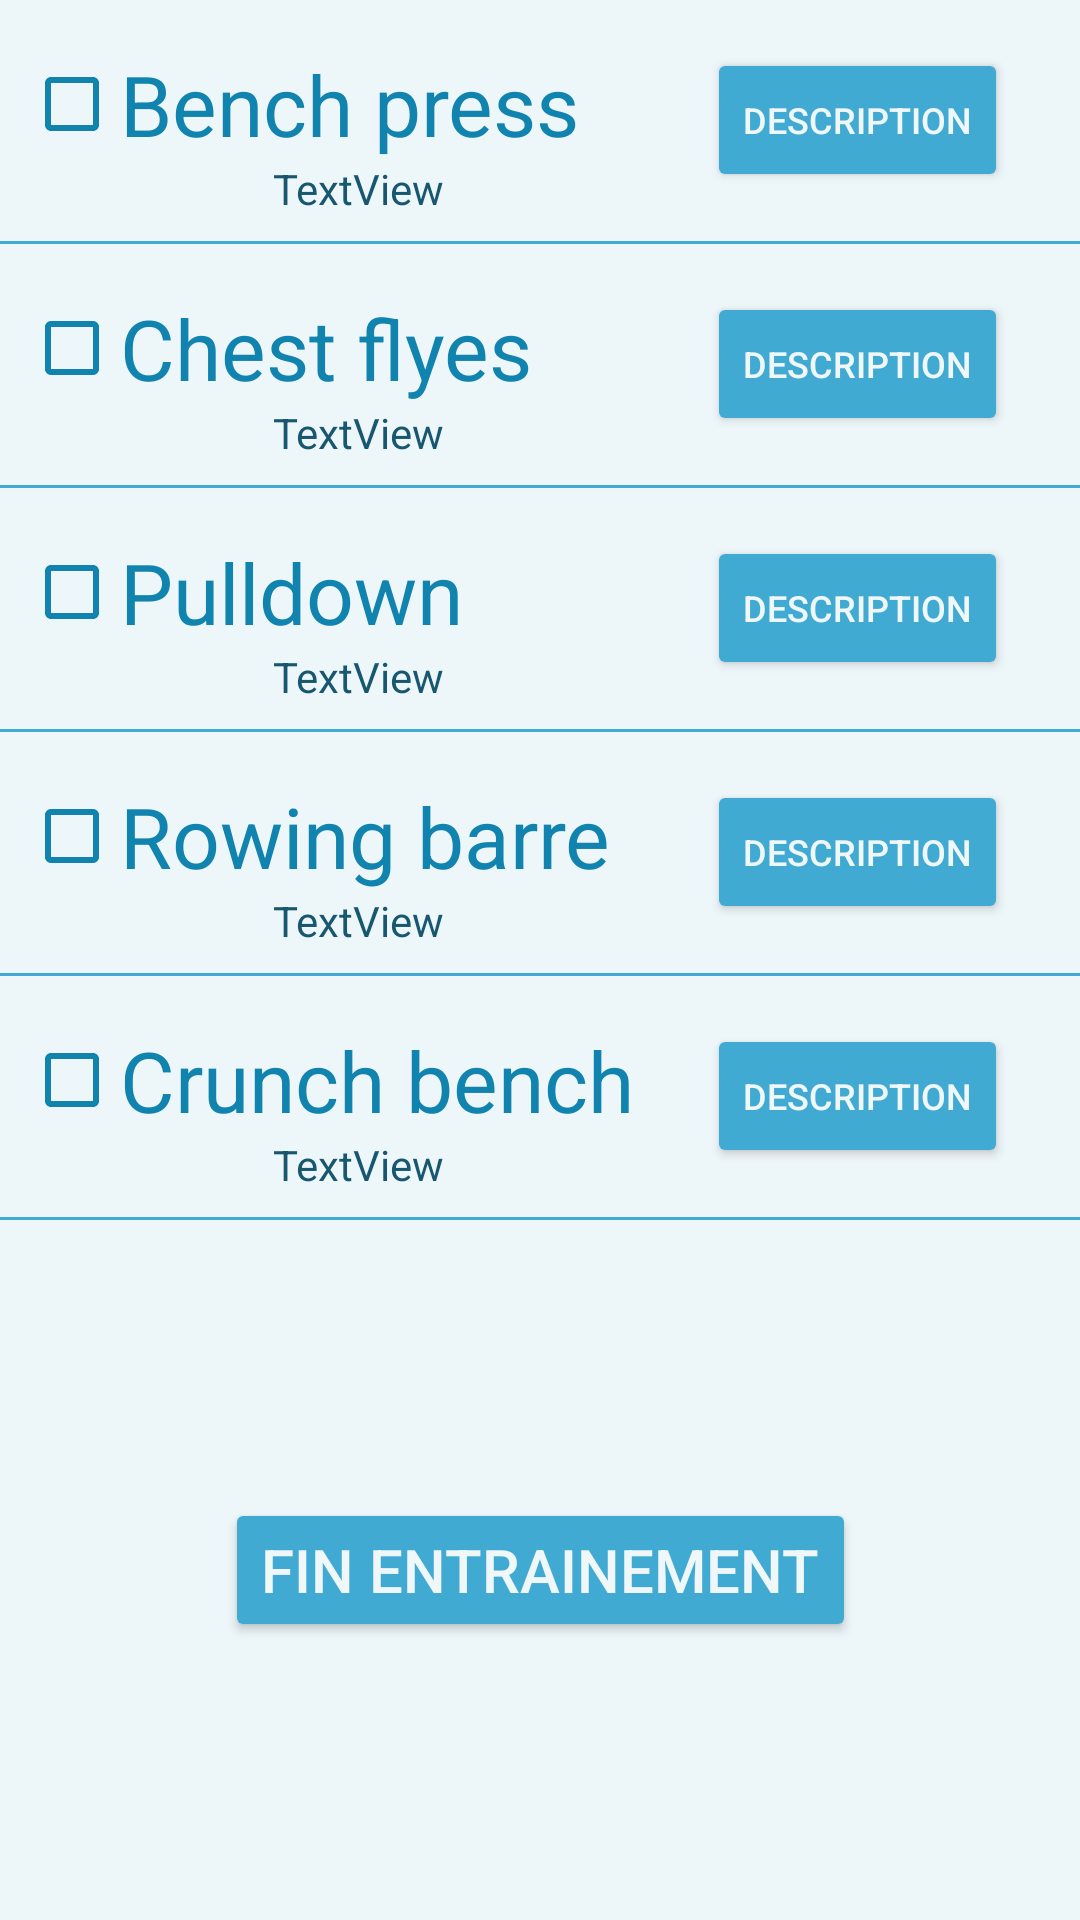

Produce the Android XML layout that renders to this screen, including the resource entries it uses.
<!-- AndroidManifest.xml: application theme AppTheme -->
<!-- res/layout/activity_entrainement_corps.xml -->
<?xml version="1.0" encoding="utf-8"?>

<android.support.constraint.ConstraintLayout xmlns:android="http://schemas.android.com/apk/res/android"
    xmlns:app="http://schemas.android.com/apk/res-auto"
    xmlns:tools="http://schemas.android.com/tools"
    android:layout_width="match_parent"
    android:layout_height="match_parent"
    android:background="@color/backgroundColor"
    tools:context="com.laurent.goga.bogatu.pumpnsmash.EntrainementCorps">

    <CheckBox
        android:id="@+id/benchPressCheckBox"
        android:layout_width="wrap_content"
        android:layout_height="0dp"
        android:layout_marginStart="8dp"
        android:layout_marginTop="16dp"
        android:buttonTint="@color/textColorDark"
        android:text="@string/bench_press"
        android:textColor="@color/textColorDark"
        android:textSize="28sp"
        app:layout_constraintStart_toStartOf="parent"
        app:layout_constraintTop_toTopOf="parent" />

    <Button
        android:id="@+id/benchPressButton"
        android:layout_width="0dp"
        android:layout_height="wrap_content"
        android:layout_marginEnd="24dp"
        android:layout_marginTop="16dp"
        android:backgroundTint="@color/colorPrimary"
        android:text="@string/description"
        android:textColor="@color/textColorLight"
        android:textSize="12sp"
        app:layout_constraintEnd_toEndOf="parent"
        app:layout_constraintTop_toTopOf="parent" />

    <TextView
        android:id="@+id/poidsBenchPressTextView"
        android:layout_width="wrap_content"
        android:layout_height="wrap_content"
        android:text="TextView"
        android:textColor="@color/textColorDarker"
        android:textSize="14sp"
        app:layout_constraintEnd_toEndOf="parent"
        app:layout_constraintHorizontal_bias="0.3"
        app:layout_constraintStart_toStartOf="parent"
        app:layout_constraintTop_toBottomOf="@+id/benchPressCheckBox" />

    <View
        android:id="@+id/view"
        style="@style/Divider"
        android:layout_width="wrap_content"
        android:layout_marginTop="8dp"
        android:background="@color/colorPrimaryDark"
        app:layout_constraintEnd_toEndOf="parent"
        app:layout_constraintHorizontal_bias="0.5"
        app:layout_constraintStart_toStartOf="parent"
        app:layout_constraintTop_toBottomOf="@+id/poidsBenchPressTextView" />

    <CheckBox
        android:id="@+id/chestFlyesCheckBox"
        android:layout_width="wrap_content"
        android:layout_height="wrap_content"
        android:layout_marginStart="8dp"
        android:layout_marginTop="16dp"
        android:buttonTint="@color/textColorDark"
        android:text="@string/chest_flyes"
        android:textColor="@color/textColorDark"
        android:textSize="28sp"
        app:layout_constraintStart_toStartOf="parent"
        app:layout_constraintTop_toBottomOf="@+id/view" />

    <Button
        android:id="@+id/chestFlyesButton"
        android:layout_width="wrap_content"
        android:layout_height="wrap_content"
        android:layout_marginEnd="24dp"
        android:layout_marginTop="16dp"
        android:backgroundTint="@color/colorPrimary"
        android:text="@string/description"
        android:textColor="@color/textColorLight"
        android:textSize="12sp"
        app:layout_constraintEnd_toEndOf="parent"
        app:layout_constraintTop_toBottomOf="@+id/view" />

    <TextView
        android:id="@+id/poidsChestFlyesTextView"
        android:layout_width="wrap_content"
        android:layout_height="wrap_content"
        android:text="TextView"
        android:textColor="@color/textColorDarker"
        android:textSize="14sp"
        app:layout_constraintEnd_toEndOf="parent"
        app:layout_constraintHorizontal_bias="0.3"
        app:layout_constraintStart_toStartOf="parent"
        app:layout_constraintTop_toBottomOf="@+id/chestFlyesCheckBox" />

    <View
        android:id="@+id/view2"
        style="@style/Divider"
        android:layout_width="wrap_content"
        android:layout_marginTop="8dp"
        android:background="@color/colorPrimaryDark"
        app:layout_constraintEnd_toEndOf="parent"
        app:layout_constraintHorizontal_bias="0.5"
        app:layout_constraintStart_toStartOf="parent"
        app:layout_constraintTop_toBottomOf="@+id/poidsChestFlyesTextView" />

    <CheckBox
        android:id="@+id/pulldownCheckBox"
        android:layout_width="wrap_content"
        android:layout_height="0dp"
        android:layout_marginStart="8dp"
        android:layout_marginTop="16dp"
        android:buttonTint="@color/textColorDark"
        android:text="@string/pulldown"
        android:textColor="@color/textColorDark"
        android:textSize="28sp"
        app:layout_constraintStart_toStartOf="parent"
        app:layout_constraintTop_toBottomOf="@+id/view2" />

    <Button
        android:id="@+id/pulldownButton"
        android:layout_width="wrap_content"
        android:layout_height="wrap_content"
        android:layout_marginEnd="24dp"
        android:layout_marginTop="16dp"
        android:backgroundTint="@color/colorPrimary"
        android:text="@string/description"
        android:textColor="@color/textColorLight"
        android:textSize="12sp"
        app:layout_constraintEnd_toEndOf="parent"
        app:layout_constraintTop_toBottomOf="@+id/view2" />

    <TextView
        android:id="@+id/poidsPulldownTextView"
        android:layout_width="wrap_content"
        android:layout_height="wrap_content"
        android:text="TextView"
        android:textColor="@color/textColorDarker"
        android:textSize="14sp"
        app:layout_constraintEnd_toEndOf="parent"
        app:layout_constraintHorizontal_bias="0.3"
        app:layout_constraintStart_toStartOf="parent"
        app:layout_constraintTop_toBottomOf="@+id/pulldownCheckBox" />

    <View
        android:id="@+id/view3"
        style="@style/Divider"
        android:layout_width="wrap_content"
        android:layout_marginTop="8dp"
        android:background="@color/colorPrimaryDark"
        app:layout_constraintEnd_toEndOf="parent"
        app:layout_constraintHorizontal_bias="0.5"
        app:layout_constraintStart_toStartOf="parent"
        app:layout_constraintTop_toBottomOf="@+id/poidsPulldownTextView" />

    <CheckBox
        android:id="@+id/rowingBarreCheckBox"
        android:layout_width="wrap_content"
        android:layout_height="0dp"
        android:layout_marginStart="8dp"
        android:layout_marginTop="16dp"
        android:buttonTint="@color/textColorDark"
        android:text="@string/rowing_barre"
        android:textColor="@color/textColorDark"
        android:textSize="28sp"
        app:layout_constraintStart_toStartOf="parent"
        app:layout_constraintTop_toBottomOf="@+id/view3" />

    <Button
        android:id="@+id/rowingBarreButton"
        android:layout_width="wrap_content"
        android:layout_height="wrap_content"
        android:layout_marginEnd="24dp"
        android:layout_marginTop="16dp"
        android:backgroundTint="@color/colorPrimary"
        android:text="@string/description"
        android:textColor="@color/textColorLight"
        android:textSize="12sp"
        app:layout_constraintEnd_toEndOf="parent"
        app:layout_constraintTop_toBottomOf="@+id/view3" />

    <TextView
        android:id="@+id/poidsRowingBarreTextView"
        android:layout_width="wrap_content"
        android:layout_height="wrap_content"
        android:text="TextView"
        android:textColor="@color/textColorDarker"
        android:textSize="14sp"
        app:layout_constraintEnd_toEndOf="parent"
        app:layout_constraintHorizontal_bias="0.3"
        app:layout_constraintStart_toStartOf="parent"
        app:layout_constraintTop_toBottomOf="@+id/rowingBarreCheckBox" />

    <View
        android:id="@+id/view4"
        style="@style/Divider"
        android:layout_width="wrap_content"
        android:layout_marginTop="8dp"
        android:background="@color/colorPrimaryDark"
        app:layout_constraintEnd_toEndOf="parent"
        app:layout_constraintHorizontal_bias="0.5"
        app:layout_constraintStart_toStartOf="parent"
        app:layout_constraintTop_toBottomOf="@+id/poidsRowingBarreTextView" />

    <CheckBox
        android:id="@+id/crunchBenchCheckBox"
        android:layout_width="wrap_content"
        android:layout_height="0dp"
        android:layout_marginStart="8dp"
        android:layout_marginTop="16dp"
        android:buttonTint="@color/textColorDark"
        android:text="@string/crunch_bench"
        android:textColor="@color/textColorDark"
        android:textSize="28sp"
        app:layout_constraintStart_toStartOf="parent"
        app:layout_constraintTop_toBottomOf="@+id/view4" />

    <Button
        android:id="@+id/crunchBenchButton"
        android:layout_width="wrap_content"
        android:layout_height="wrap_content"
        android:layout_marginEnd="24dp"
        android:layout_marginTop="16dp"
        android:backgroundTint="@color/colorPrimary"
        android:text="@string/description"
        android:textColor="@color/textColorLight"
        android:textSize="12sp"
        app:layout_constraintEnd_toEndOf="parent"
        app:layout_constraintTop_toBottomOf="@+id/view4" />

    <TextView
        android:id="@+id/poidsCrunchBenchTextView"
        android:layout_width="wrap_content"
        android:layout_height="wrap_content"
        android:text="TextView"
        android:textColor="@color/textColorDarker"
        android:textSize="14sp"
        app:layout_constraintEnd_toEndOf="parent"
        app:layout_constraintHorizontal_bias="0.3"
        app:layout_constraintStart_toStartOf="parent"
        app:layout_constraintTop_toBottomOf="@+id/crunchBenchCheckBox" />

    <View
        android:id="@+id/view5"
        style="@style/Divider"
        android:layout_width="wrap_content"
        android:layout_marginTop="8dp"
        android:background="@color/colorPrimaryDark"
        app:layout_constraintEnd_toEndOf="parent"
        app:layout_constraintHorizontal_bias="0.5"
        app:layout_constraintStart_toStartOf="parent"
        app:layout_constraintTop_toBottomOf="@+id/poidsCrunchBenchTextView" />

    <Button
        android:id="@+id/finEntrainementCorpsButton"
        android:layout_width="wrap_content"
        android:layout_height="wrap_content"
        android:backgroundTint="@color/colorPrimary"
        android:text="@string/fin_entrainement"
        android:textColor="@color/textColorLight"
        android:textSize="20sp"
        app:layout_constraintBottom_toBottomOf="parent"
        app:layout_constraintEnd_toEndOf="parent"
        app:layout_constraintStart_toStartOf="parent"
        app:layout_constraintTop_toBottomOf="@+id/view5" />

</android.support.constraint.ConstraintLayout>
<!-- resources referenced by this layout -->
<resources>
  <color name="backgroundColor">#edf6f9</color>
  <color name="colorPrimary">#41aad3</color>
  <color name="colorPrimaryDark">#41aad3</color>
  <color name="textColorDark">#1183af</color>
  <color name="textColorDarker">#185770</color>
  <color name="textColorLight">#eff7f9</color>
  <string name="bench_press">Bench press</string>
  <string name="chest_flyes">Chest flyes</string>
  <string name="crunch_bench">Crunch bench</string>
  <string name="description">Description</string>
  <string name="fin_entrainement">Fin Entrainement</string>
  <string name="pulldown">Pulldown</string>
  <string name="rowing_barre">Rowing barre</string>
  <style name="Divider">
          <item name="android:layout_width">match_parent</item>
          <item name="android:layout_height">1dp</item>
          <item name="android:background">?android:attr/listDivider</item>
      </style>
  <style name="AppTheme" parent="Theme.AppCompat.Light.DarkActionBar">
          
          <item name="colorPrimary">@color/colorPrimary</item>
          <item name="colorPrimaryDark">@color/colorPrimaryDark</item>
          <item name="colorAccent">@color/colorAccent</item>
          <item name="android:spinnerDropDownItemStyle">@style/mySpinnerItemStyle</item>
      </style>
  <color name="colorAccent">#1a617c</color>
  <style name="mySpinnerItemStyle" parent="@android:style/Widget.Holo.DropDownItem.Spinner">
          <item name="android:textColor">@color/my_spinner_text_color</item>
          <item name="android:background">@color/backgroundColor</item>
      </style>
  <color name="my_spinner_text_color">#185770</color>
</resources>
